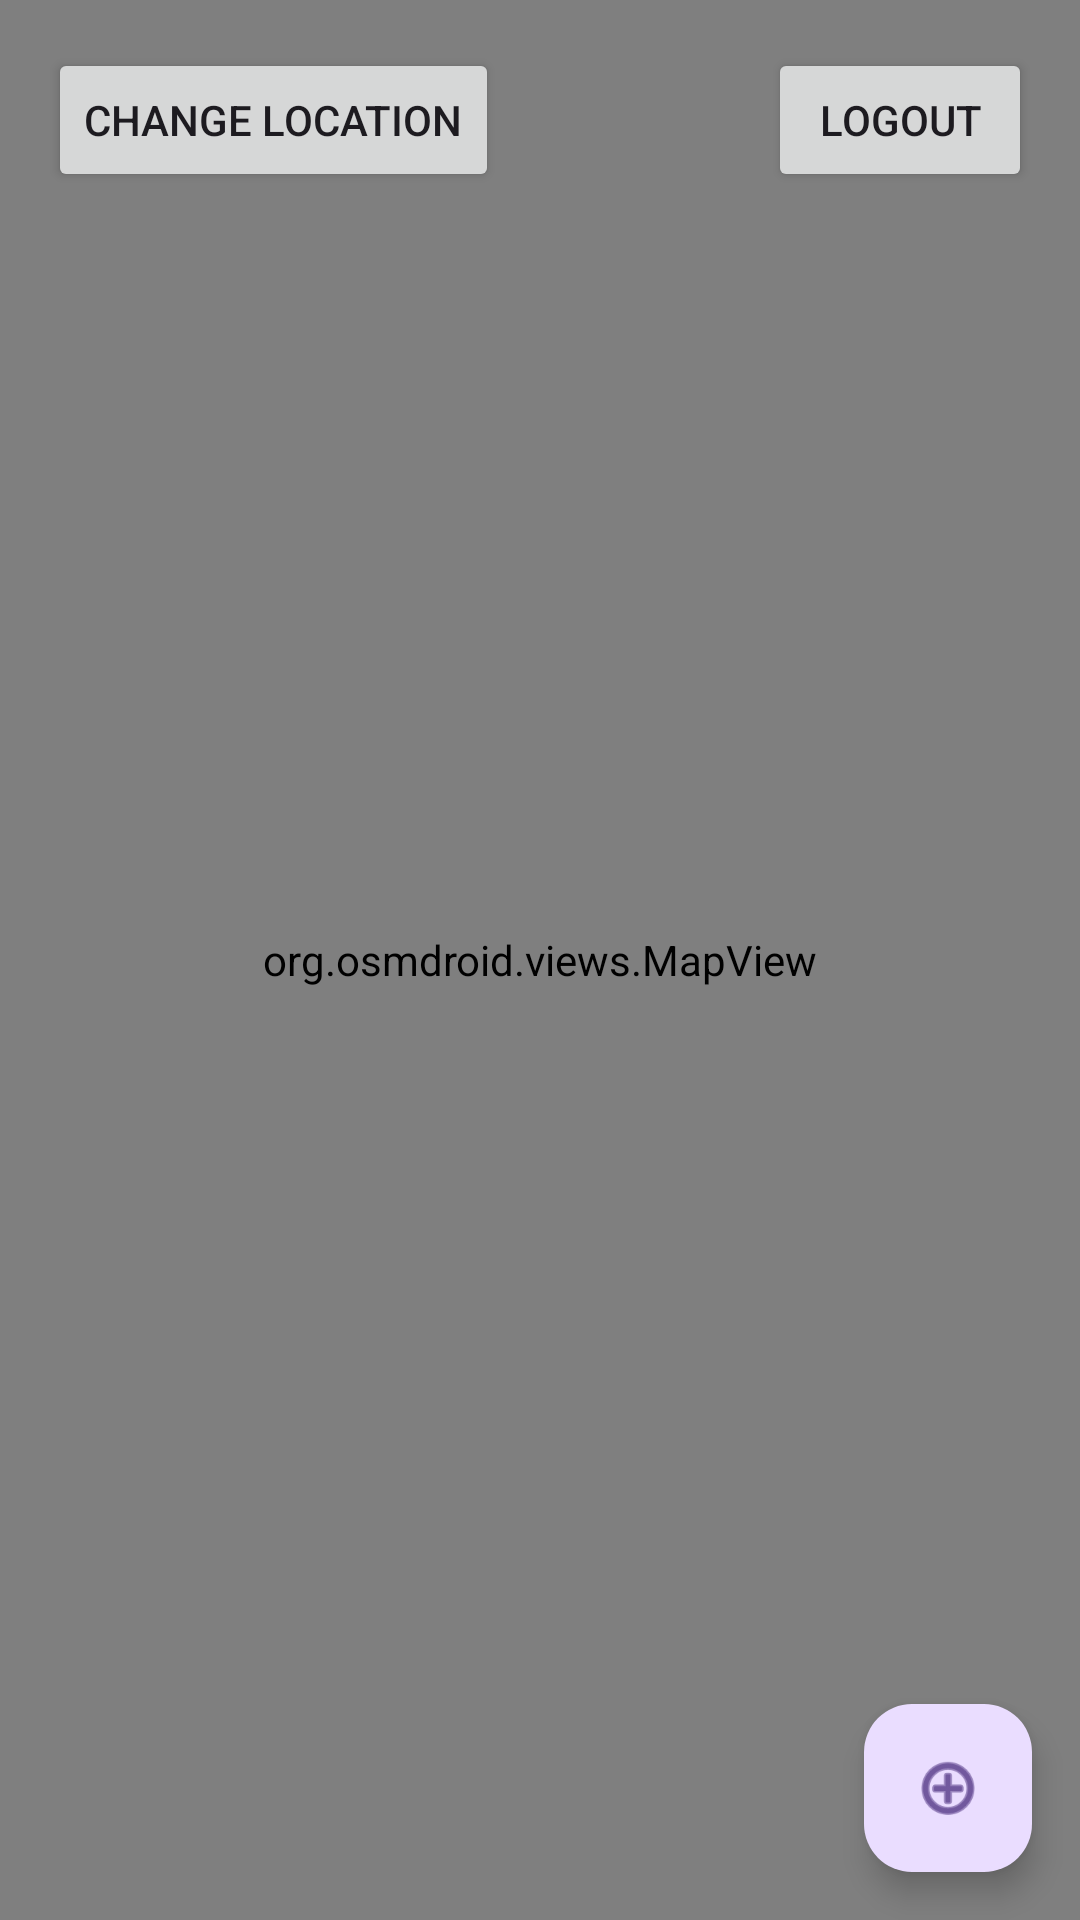

Write the Android layout XML for this screen, with the resource values it uses.
<!-- AndroidManifest.xml: application theme Theme.TrikeSafe -->
<!-- res/layout/activity_passenger.xml -->
<?xml version="1.0" encoding="utf-8"?>
<androidx.constraintlayout.widget.ConstraintLayout xmlns:android="http://schemas.android.com/apk/res/android"
    xmlns:app="http://schemas.android.com/apk/res-auto"
    android:layout_width="match_parent"
    android:layout_height="match_parent">

    <org.osmdroid.views.MapView
        android:id="@+id/mapView"
        android:layout_width="0dp"
        android:layout_height="0dp"
        app:layout_constraintBottom_toBottomOf="parent"
        app:layout_constraintEnd_toEndOf="parent"
        app:layout_constraintStart_toStartOf="parent"
        app:layout_constraintTop_toTopOf="parent" />

    <Button
        android:id="@+id/logoutButton"
        android:layout_width="wrap_content"
        android:layout_height="wrap_content"
        android:text="Logout"
        app:layout_constraintTop_toTopOf="parent"
        app:layout_constraintEnd_toEndOf="parent"
        android:layout_margin="16dp"/>

    <Button
        android:id="@+id/changeLocationButton"
        android:layout_width="wrap_content"
        android:layout_height="wrap_content"
        android:text="Change Location"
        app:layout_constraintTop_toTopOf="parent"
        app:layout_constraintStart_toStartOf="parent"
        android:layout_margin="16dp"/>

    <com.google.android.material.floatingactionbutton.FloatingActionButton
        android:id="@+id/bookRideButton"
        android:layout_width="wrap_content"
        android:layout_height="wrap_content"
        android:layout_margin="16dp"
        android:src="@android:drawable/ic_menu_add"
        app:layout_constraintBottom_toBottomOf="parent"
        app:layout_constraintEnd_toEndOf="parent"/>

</androidx.constraintlayout.widget.ConstraintLayout>
<!-- resources referenced by this layout -->
<resources>
  <style name="Theme.TrikeSafe" parent="Base.Theme.TrikeSafe" />
  <style name="Base.Theme.TrikeSafe" parent="Theme.Material3.DayNight.NoActionBar">
          
          
      </style>
</resources>
